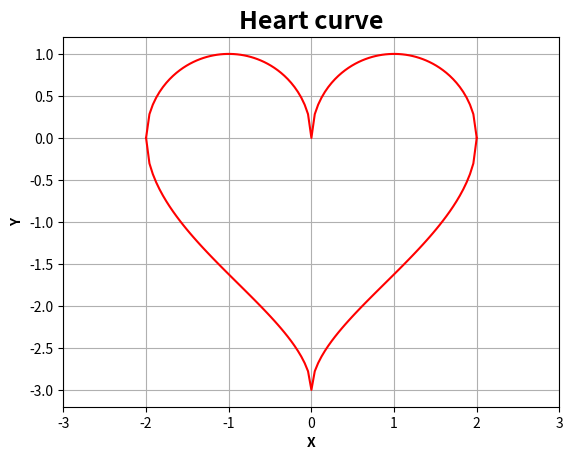

Source code (Python):
#!/usr/bin/env python3
# -*- coding: utf-8 -*-

import numpy as np
import matplotlib.pyplot as plt

x = np.linspace(-2, 2, 99)
y1 = np.sqrt(1 - (np.abs(x) - 1)**2)
y2 = (-3) * np.sqrt(1 - np.sqrt(np.abs(x) / 2))

plt.figure()
ax = plt.gca()

plt.plot(x, y1, x, y2, color='r')
plt.xlabel('X', fontweight='bold')
plt.ylabel('Y', fontweight='bold')
plt.title('Heart curve', fontsize=18, fontweight='bold')
ax.set_xlim([-3, 3])
plt.grid(True)
plt.show()

